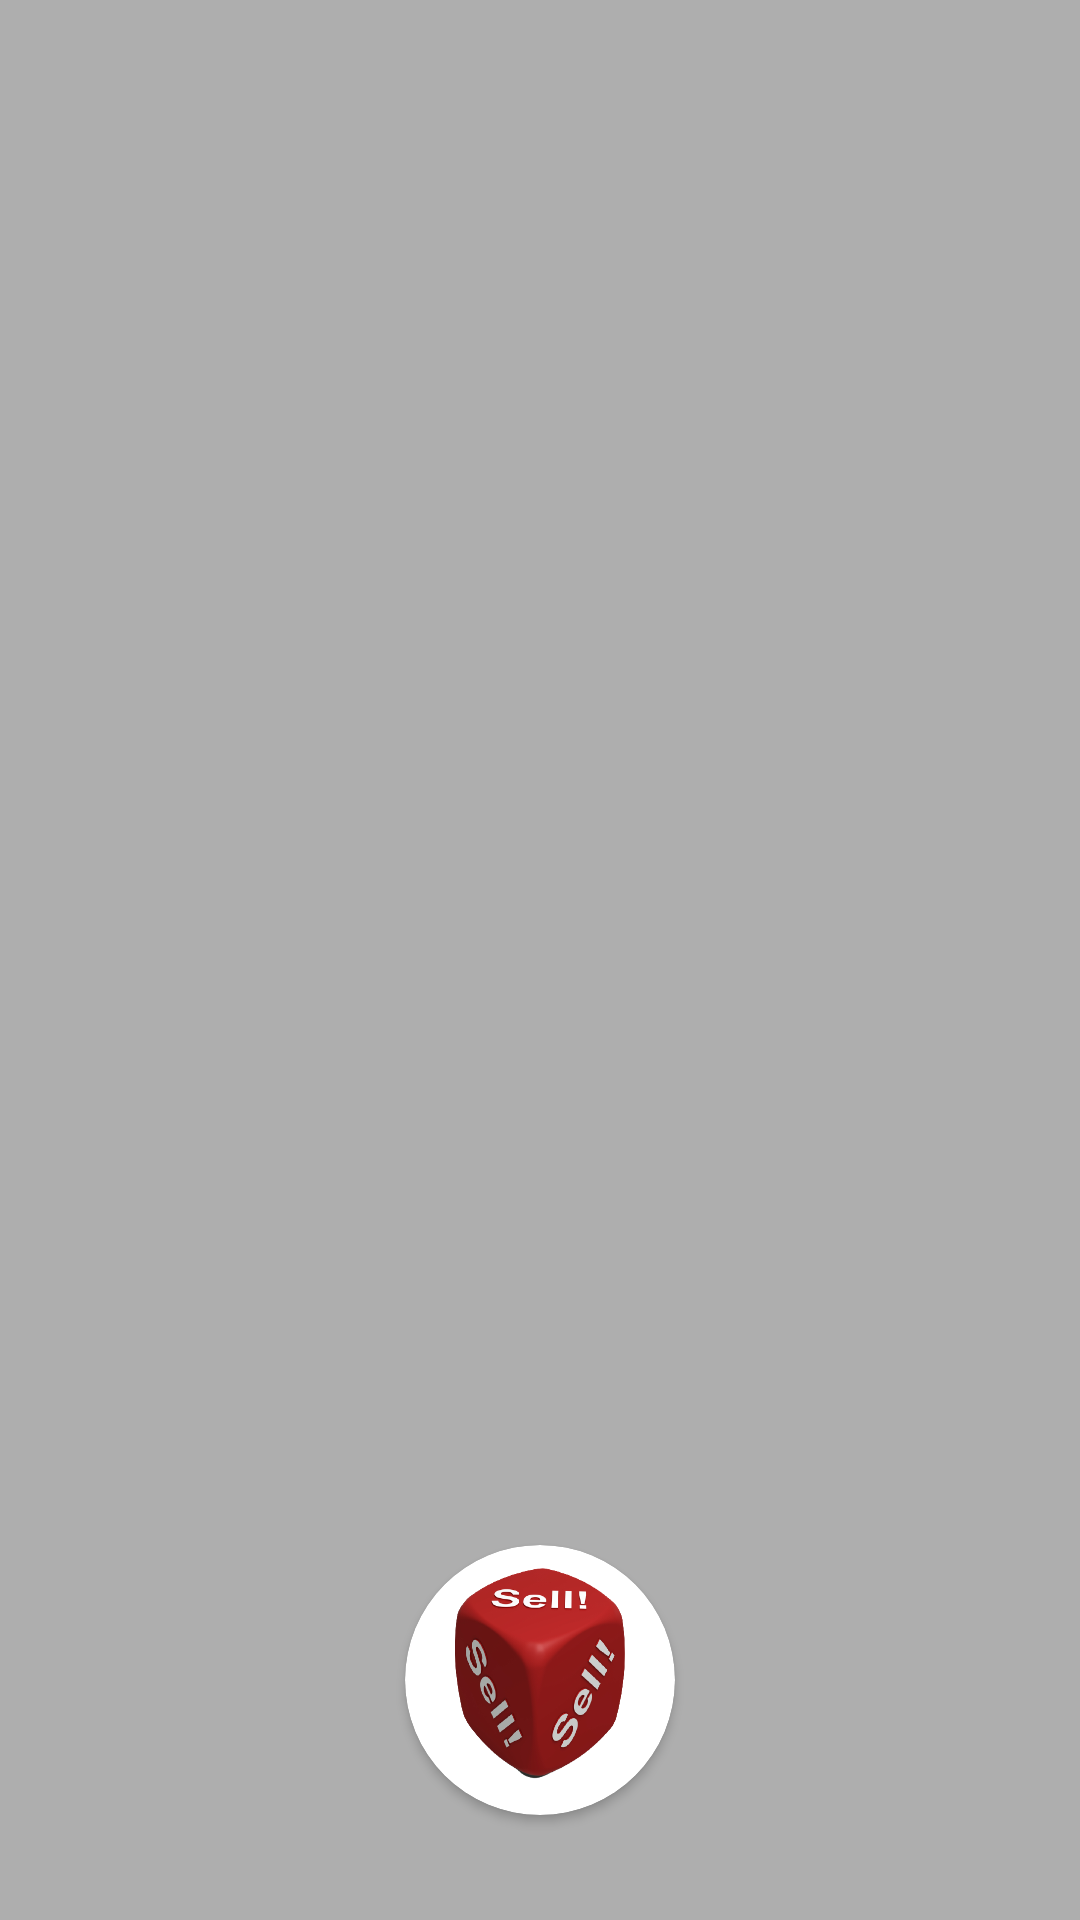

Here is an Android app screen rendered from its layout file. Give the layout XML and the strings, colors and styles it references.
<!-- AndroidManifest.xml: application theme Theme.QuickrApp -->
<!-- res/layout/activity_buy.xml -->
<?xml version="1.0" encoding="utf-8"?>
<androidx.constraintlayout.widget.ConstraintLayout xmlns:android="http://schemas.android.com/apk/res/android"
    xmlns:app="http://schemas.android.com/apk/res-auto"
    xmlns:tools="http://schemas.android.com/tools"
    android:layout_width="match_parent"
    android:layout_height="match_parent"
    android:background="@color/gray"
    tools:context=".BuyActivity">

    <ProgressBar
        android:id="@+id/pbLoading"
        android:layout_width="wrap_content"
        android:layout_height="wrap_content"
        app:layout_constraintTop_toTopOf="parent"
        app:layout_constraintBottom_toBottomOf="parent"
        app:layout_constraintStart_toStartOf="parent"
        app:layout_constraintEnd_toEndOf="parent"
        android:visibility="gone"/>

    <androidx.recyclerview.widget.RecyclerView
        android:layout_width="match_parent"
        android:layout_height="match_parent"
        android:id="@+id/rvBuy"
        app:layoutManager="androidx.recyclerview.widget.LinearLayoutManager"
        android:orientation="vertical"
        tools:itemCount="10"
        tools:listitem="@layout/item_buy"
        />

    <androidx.cardview.widget.CardView
        android:layout_width="90dp"
        android:layout_height="90dp"
        app:cardCornerRadius="45dp"
        android:elevation="25dp"
        android:id="@+id/cvSell"
        android:onClick="sell"
        android:background="@android:color/transparent"
        app:layout_constraintBottom_toBottomOf="parent"
        app:layout_constraintStart_toStartOf="parent"
        app:layout_constraintEnd_toEndOf="parent"
        android:layout_marginBottom="35dp">
        <ImageView
            android:layout_width="match_parent"
            android:layout_height="match_parent"
            android:src="@drawable/ic_sell"
            android:scaleType="fitXY"
            />
    </androidx.cardview.widget.CardView>

</androidx.constraintlayout.widget.ConstraintLayout>
<!-- res/layout/item_buy.xml (included above) -->
<?xml version="1.0" encoding="utf-8"?>
<androidx.cardview.widget.CardView xmlns:android="http://schemas.android.com/apk/res/android"
    xmlns:app="http://schemas.android.com/apk/res-auto"
    android:id="@+id/cvMain"
    android:layout_width="match_parent"
    android:layout_height="wrap_content"
    android:layout_margin="10dp"
    android:elevation="15dp"
    app:cardCornerRadius="15dp">

    <androidx.constraintlayout.widget.ConstraintLayout
        android:layout_width="match_parent"
        android:layout_height="match_parent"
        android:padding="15dp">

        <ImageView
            android:id="@+id/ivItem"
            android:layout_width="match_parent"
            android:layout_height="145dp"
            android:scaleType="fitXY"
            android:src="@drawable/app_logo"
            app:layout_constraintTop_toTopOf="parent" />

        <TextView
            android:id="@+id/tvItemName"
            android:layout_width="wrap_content"
            android:layout_height="wrap_content"
            android:text="Product Name"
            android:textColor="@color/black"
            android:textSize="15sp"
            app:layout_constraintStart_toStartOf="parent"
            app:layout_constraintTop_toBottomOf="@id/ivItem" />

        <TextView
            android:id="@+id/tvCategory"
            android:layout_width="wrap_content"
            android:layout_height="wrap_content"
            android:text="Product Category"
            android:textColor="@color/black"
            android:textSize="15sp"
            app:layout_constraintBottom_toBottomOf="parent"
            app:layout_constraintStart_toStartOf="parent"
            app:layout_constraintTop_toBottomOf="@id/tvItemName" />

        <TextView
            android:id="@+id/tvPrice"
            android:layout_width="wrap_content"
            android:layout_height="wrap_content"
            android:text="Product Price"
            android:textColor="@color/black"
            android:textSize="15sp"
            app:layout_constraintBottom_toBottomOf="@id/tvCategory"
            app:layout_constraintEnd_toEndOf="parent"
            app:layout_constraintTop_toBottomOf="@id/tvItemName"
            app:layout_constraintTop_toTopOf="@id/tvItemName" />

    </androidx.constraintlayout.widget.ConstraintLayout>


</androidx.cardview.widget.CardView>
<!-- resources referenced by this layout -->
<resources>
  <color name="black">#FF000000</color>
  <color name="gray">#aeaeae</color>
  <!-- drawable app_logo: png bitmap (drawable, 18025 bytes) -->
  <!-- drawable ic_sell: png bitmap (drawable, 108719 bytes) -->
  <style name="Theme.QuickrApp" parent="Theme.MaterialComponents.DayNight.DarkActionBar">
          
          <item name="colorPrimary">@color/purple_500</item>
          <item name="colorPrimaryVariant">@color/purple_700</item>
          <item name="colorOnPrimary">@color/white</item>
          
          <item name="colorSecondary">@color/teal_200</item>
          <item name="colorSecondaryVariant">@color/teal_700</item>
          <item name="colorOnSecondary">@color/black</item>
          
          <item name="android:statusBarColor" tools:targetApi="l">?attr/colorPrimaryVariant</item>
          
      </style>
  <color name="purple_500">#FF6200EE</color>
  <color name="purple_700">#FF3700B3</color>
  <color name="white">#FFFFFFFF</color>
  <color name="teal_200">#FF03DAC5</color>
  <color name="teal_700">#FF018786</color>
</resources>
